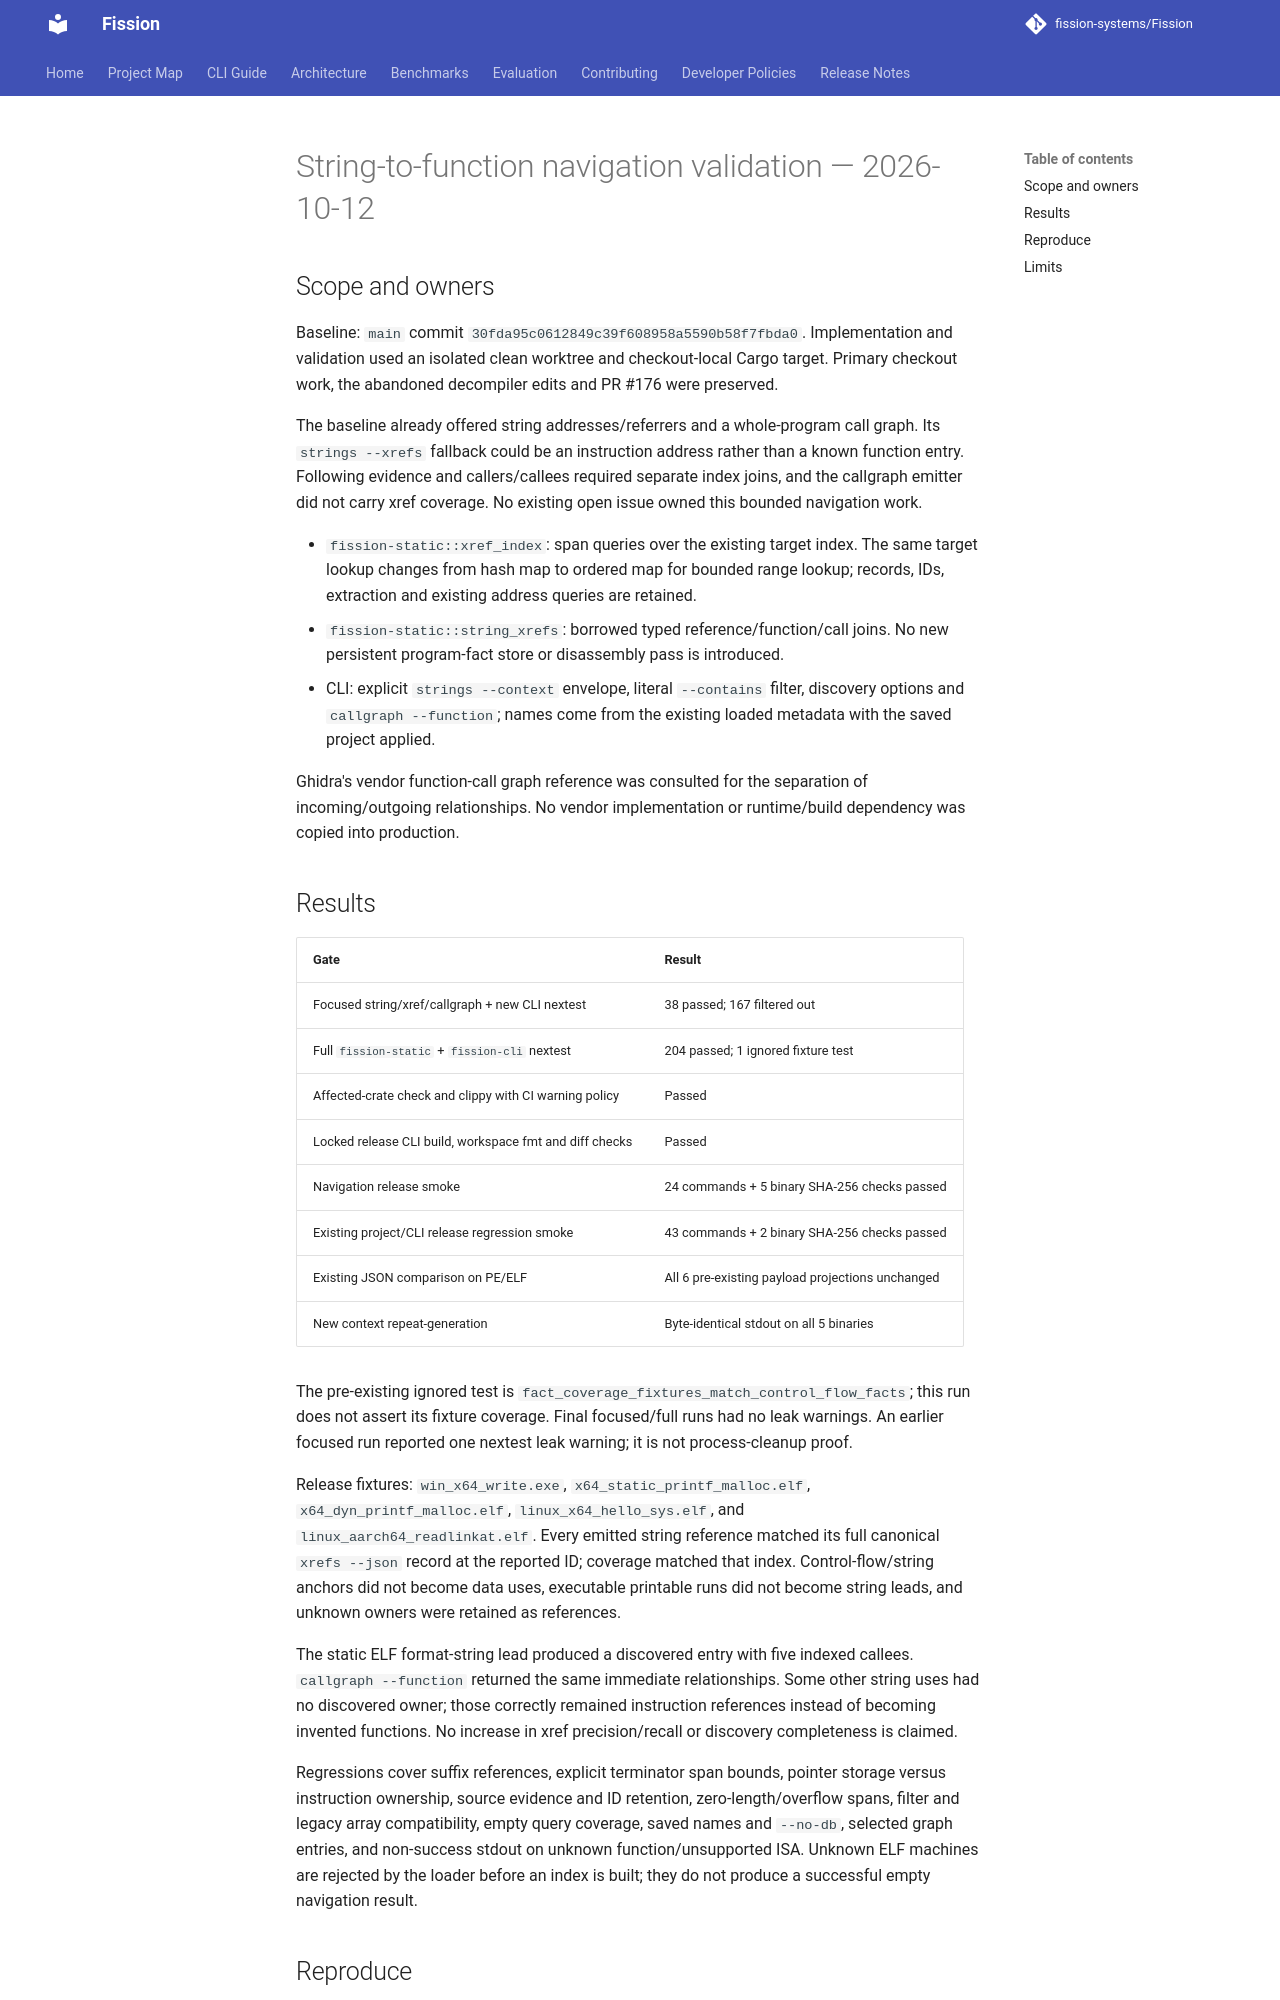

repository: fission-systems/Fission · page: validation/2026-10-12-string-navigation/index.html · generator: mkdocs

# String-to-function navigation validation — 2026-10-12

## Scope and owners

Baseline: `main` commit `30fda95c0612849c39f608958a5590b58f7fbda0`.
Implementation and validation used an isolated clean worktree and checkout-local
Cargo target. Primary checkout work, the abandoned decompiler edits and PR #176
were preserved.

The baseline already offered string addresses/referrers and a whole-program
call graph. Its `strings --xrefs` fallback could be an instruction address
rather than a known function entry. Following evidence and callers/callees
required separate index joins, and the callgraph emitter did not carry xref
coverage. No existing open issue owned this bounded navigation work.

- `fission-static::xref_index`: span queries over the existing target index.
  The same target lookup changes from hash map to ordered map for bounded range
  lookup; records, IDs, extraction and existing address queries are retained.
- `fission-static::string_xrefs`: borrowed typed reference/function/call joins.
  No new persistent program-fact store or disassembly pass is introduced.
- CLI: explicit `strings --context` envelope, literal `--contains` filter,
  discovery options and `callgraph --function`; names come from the existing
  loaded metadata with the saved project applied.

Ghidra's vendor function-call graph reference was consulted for the separation
of incoming/outgoing relationships. No vendor implementation or runtime/build
dependency was copied into production.

## Results

| Gate | Result |
| --- | --- |
| Focused string/xref/callgraph + new CLI nextest | 38 passed; 167 filtered out |
| Full `fission-static` + `fission-cli` nextest | 204 passed; 1 ignored fixture test |
| Affected-crate check and clippy with CI warning policy | Passed |
| Locked release CLI build, workspace fmt and diff checks | Passed |
| Navigation release smoke | 24 commands + 5 binary SHA-256 checks passed |
| Existing project/CLI release regression smoke | 43 commands + 2 binary SHA-256 checks passed |
| Existing JSON comparison on PE/ELF | All 6 pre-existing payload projections unchanged |
| New context repeat-generation | Byte-identical stdout on all 5 binaries |

The pre-existing ignored test is
`fact_coverage_fixtures_match_control_flow_facts`; this run does not assert its
fixture coverage. Final focused/full runs had no leak warnings. An earlier
focused run reported one nextest leak warning; it is not process-cleanup proof.

Release fixtures: `win_x64_write.exe`, `x64_static_printf_malloc.elf`,
`x64_dyn_printf_malloc.elf`, `linux_x64_hello_sys.elf`, and
`linux_aarch64_readlinkat.elf`. Every emitted string reference matched its full
canonical `xrefs --json` record at the reported ID; coverage matched that index.
Control-flow/string anchors did not become data uses, executable printable
runs did not become string leads, and unknown owners were retained as references.

The static ELF format-string lead produced a discovered entry with five indexed
callees. `callgraph --function` returned the same immediate relationships.
Some other string uses had no discovered owner; those correctly remained
instruction references instead of becoming invented functions. No increase in
xref precision/recall or discovery completeness is claimed.

Regressions cover suffix references, explicit terminator span bounds, pointer
storage versus instruction ownership, source evidence and ID retention,
zero-length/overflow spans, filter and legacy array compatibility, empty query
coverage, saved names and `--no-db`, selected graph entries, and non-success
stdout on unknown function/unsupported ISA. Unknown ELF machines are rejected
by the loader before an index is built; they do not produce a successful empty
navigation result.
